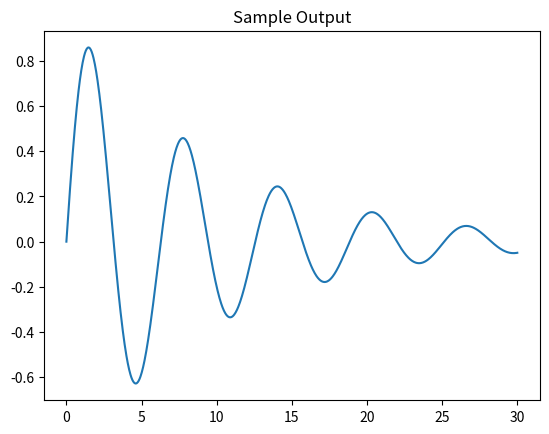

This chart was generated by the following Python code:
import numpy as np
import matplotlib.pyplot as plt

print('Hello World!')
a = 2
b = 3
print(a+b)

try:
    n = 1000
    x = np.linspace(0, 30, n)
    y = np.sin(x)*np.exp(-x/10)
    plt.plot(x, y)
    plt.title('Sample Output')
    plt.show()
    print('Accepted')

except:
    print('Error : Some Module are not installed!')